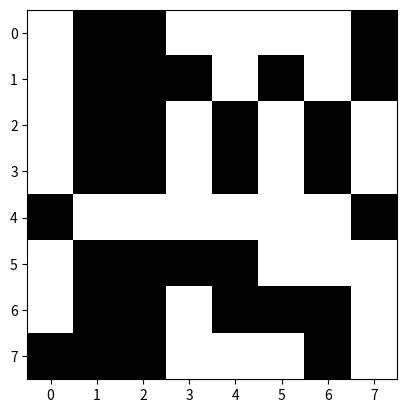

Write the Python code that produced this figure. (Note: this script raises an exception after producing the figure.)
from random import randint, seed, random, sample
from time import time
# 1589148085.5775692
import operator
from functools import reduce
import matplotlib.pyplot as plt
import matplotlib as mpl
import pandas as pd
import numpy as np


class GeneticAlgorithm(object):

    def __init__(self):
        self.aux = AuxClass()
        self.new_generation = []

    def run_genetic_algorithm(self, goal):
        i = 1
        min_aptitudes = []
        aptitudes_avg = []
        population = self.generate_population(8)
        print("Population: ", population)

        while True:
            if (i % 100000) == 0:
                self.aux.plot_save_population(goal, population, i)
            if goal == population:
                hamming_distance = self.aux.calculate_hamming(population, goal)
                aptitudes = self.aux.calculate_aptitude(hamming_distance, 10)
                aptitudes_avg.append(
                    (reduce(operator.add, aptitudes)/len(aptitudes)))
                min_aptitudes.append(min(aptitudes))
                break
            hamming_distance = self.aux.calculate_hamming(population, goal)
            aptitudes = self.aux.calculate_aptitude(hamming_distance, 10)
            aptitudes_avg.append(
                (reduce(operator.add, aptitudes)/len(aptitudes)))
            min_aptitudes.append(min(aptitudes))
            roulette_needles = self.aux.define_needle_points(8)
            stallions = self.select(aptitudes, population, roulette_needles)
            new_generation = self.reproduce(stallions)
            mutated_new_generation = self.mutate(new_generation)

            i += 1
            population = mutated_new_generation

        return [population, i, min_aptitudes, aptitudes_avg]

    def generate_population(self, indiv_number, _seed=time()):
        print("Seed: ", _seed)
        seed(_seed)
        population = []

        for individual in range(indiv_number):
            population.append(self.aux.to_bin(randint(0, 255)))

        return population

    def select(self, aptitude, population, needle_points):
        individuals_score = self.aux.define_individuals_score(aptitude)
        population_scores = self.aux.group_sort_population_score(
            population, individuals_score)
        roulette = self.aux.define_roulette_positions_values(population_scores)
        selected_individuals = self.aux.select_individuals(
            roulette, needle_points)
        return selected_individuals

    def reproduce(self, stallions):
        population_pair = self.aux.pair_stallions(stallions)
        cross_chances = self.aux.generate_random_chance(population_pair)
        new_generation = self.cross_over(
            population_pair, cross_chances, randint(3, (len(population_pair[0][0])-1)))
        return new_generation

    def cross_over(self, population_pair, cross_chances, crop, Pc=0.6):
        self.new_generation = []
        i = 0
        while i < len(cross_chances):
            if cross_chances[i] <= Pc:
                individuals_pair = self.make_cross_over(
                    population_pair[i], crop)
                self.make_new_generation(individuals_pair)
            else:
                self.make_new_generation(population_pair[i])
            i += 1
        return self.new_generation

    def make_cross_over(self, population_pair, crop):
        cropped_start = []
        cropped_end = []
        for individual in population_pair:
            cropped_start.append(individual[2:crop])
            cropped_end.append(individual[crop:])
        return ["0b" + cropped_start[0] + cropped_end[1], "0b" + cropped_start[1] + cropped_end[0]]

    def make_new_generation(self, population_pair):
        for individual in population_pair:
            self.new_generation.append(individual)

    def mutate(self, population):
        mutated_list = []
        for individual in population:
            mutated_individual = ['0', 'b']
            i = 2
            while i < len(individual):
                bit = self.transform_bit(individual[i])
                mutated_individual.append(bit)
                i += 1

            mutated_list.append(''.join(mutated_individual))
        return mutated_list

    def transform_bit(self, bit):
        random_chance = random()
        if random_chance <= 0.02:
            bit = '0' if bit == '1' else '1'
        return bit


class AuxClass(object):
    def to_bin(self, int_number):
        return format(int_number, '#010b')

    def to_number(self, bin_number):
        return int(bin_number, 2)

    def calculate_hamming(self, population, goal):
        hamming_distance = []
        i = 0
        while i < len(population):
            hamming_distance.append(self.hamming(goal[i], population[i]))
            i += 1
        return hamming_distance

    def hamming(self, seq_1, seq_2):
        index = 0
        min_length = min(len(seq_1), len(seq_2))
        max_length = max(len(seq_1), len(seq_2))
        for i in range(min_length):
            if seq_1[i] != seq_2[i]:
                index = index + 1
        index = index + (max_length - min_length)
        return index

    def calculate_aptitude(self, hamming_distance, indiv_length):
        # removing two because binary, in pyhton, start with 0b
        indiv_length = indiv_length - 2
        points = []
        for point in hamming_distance:
            points.append(indiv_length - point)
        return points

    def define_needle_points(self, needle_points):
        needles = []
        random_needles = []
        space = 1 / needle_points
        space_it = space
        needle = 0
        while needle <= 1:
            needles.append(round(needle, 2))
            needle = space_it
            space_it += space
        for needle in needles:
            random_needles.append(needle*360)
        return random_needles

    def define_individuals_score(self, population):
        elements_value = []
        elements_sum = reduce(operator.add, population)
        for individual in population:
            elements_value.append(individual/elements_sum)
        return elements_value

    def group_sort_population_score(self, scores, population):
        population_score = []
        i = 0
        while i < len(population):
            population_score.append([population[i], scores[i]])
            i += 1
        return sample(population_score, len(population_score))

    def define_roulette_positions_values(self, population_score):
        i = 0
        prev_value = 0
        roulette = []
        while i < len(population_score):
            degrees = prev_value + (population_score[i][0] * 360)
            roulette.append([prev_value, degrees, population_score[i][1]])
            prev_value = float(roulette[-1][1])
            i += 1
        return roulette

    def select_individuals(self, roulette, roulette_needles):
        selecteds = []
        for needles in roulette_needles:
            for individual in roulette:
                if needles > individual[0] and needles <= individual[1]:
                    selecteds.append(individual[2])
        return selecteds

    def pair_stallions(self, population):
        population_pair = []
        i = 2
        while i <= len(population):
            population_pair.append(population[(i-2):i])
            i += 2
        return population_pair

    def generate_random_chance(self, population_pair):
        chances = []
        for chance in population_pair:
            chances.append(random())
        return chances

    def plot_poits(self, min_aptitude, aptitude_avg):
        df = pd.DataFrame(
            {"aptitude": min_aptitude, "aptitude_AVG": aptitude_avg})
        plt.subplot(211)
        plt.plot("aptitude", data=df, color="red")
        plt.title("Min. aptitude and aptitude AVG")
        plt.ylabel("Min. aptitude")

        plt.subplot(212)
        plt.plot("aptitude_AVG", data=df, color="green")
        plt.xlabel("Interactions")
        plt.ylabel("Aptitude AVG")
        plt.show()

    def plot_save_population(self, goal, population, i):
        goal = self.to_bin_array(goal)
        population = self.to_bin_array(population)

        fig, ax = plt.subplots()

        cmap = mpl.colors.ListedColormap(['#ffffff', 'k'])
        bounds = [0., 0.5, 1.]
        norm = mpl.colors.BoundaryNorm(bounds, cmap.N)

        # plot it
        ax.imshow(population, interpolation='none', cmap=cmap, norm=norm)

        plt.savefig(
            '/home/<user>/Documentos/Mestrado/CIN/algoritmos/trabalho_lucas_brito/'+'blkwht' + str(i) + '.png')

    def to_bin_array(self, some_array):
        i = 0
        i_2 = 2
        final_array = []
        while i < len(some_array):
            bits_array = []
            i_2 = 2
            while i_2 < len(some_array[i]):
                bits_array.append(int(some_array[i][i_2]))
                i_2 += 1
            final_array.append(bits_array)
            i += 1
        return np.array(final_array)


def main():
    genetic = GeneticAlgorithm()
    aux = AuxClass()

    start_time = time()
    results = genetic.run_genetic_algorithm([
        '0b01010101',
        '0b10101010',
        '0b01010101',
        '0b10101010',
        '0b01010101',
        '0b10101010',
        '0b01010101',
        '0b10101010',
    ])
    print("Final Generation: ", results[0])
    print("Interactions: ", results[1])
    print("Time: ", time() - start_time)

    aux.plot_poits(results[2], results[3])


if __name__ == "__main__":
    main()
